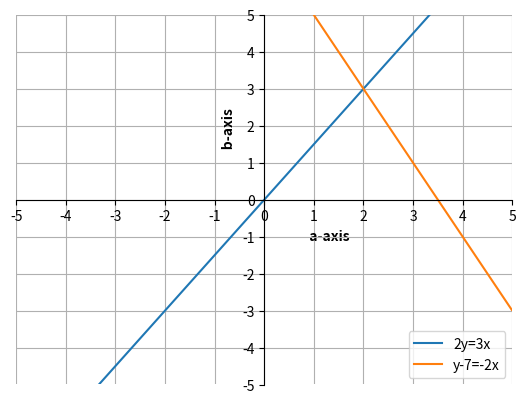

The matplotlib source for this figure:
import matplotlib.pyplot as plt
import numpy as np

x = np.arange(-5, 5, .01)
y = 1.5*x
z = -2*x+7

ax = plt.gca()
ax.spines['top'].set_color('none')
ax.spines['left'].set_position('zero')
ax.spines['right'].set_color('none')
ax.spines['bottom'].set_position('zero')

plt.xlim(-5, 5)
plt.ylim(-5, 5)
plt.xticks(np.arange(min(x), max(x)+1, 1.0))
plt.yticks(np.arange(-5, 5+1, 1.0))
plt.xlabel("                                          a-axis", weight="black")
plt.ylabel("                                              b-axis", weight="black")
# plt.legend(["test", "test2"], loc="upper right")

plt.plot(x, y, label="2y=3x")
plt.plot(x, z, label="y-7=-2x")
plt.legend(loc="lower right")

plt.grid(True)
plt.show()